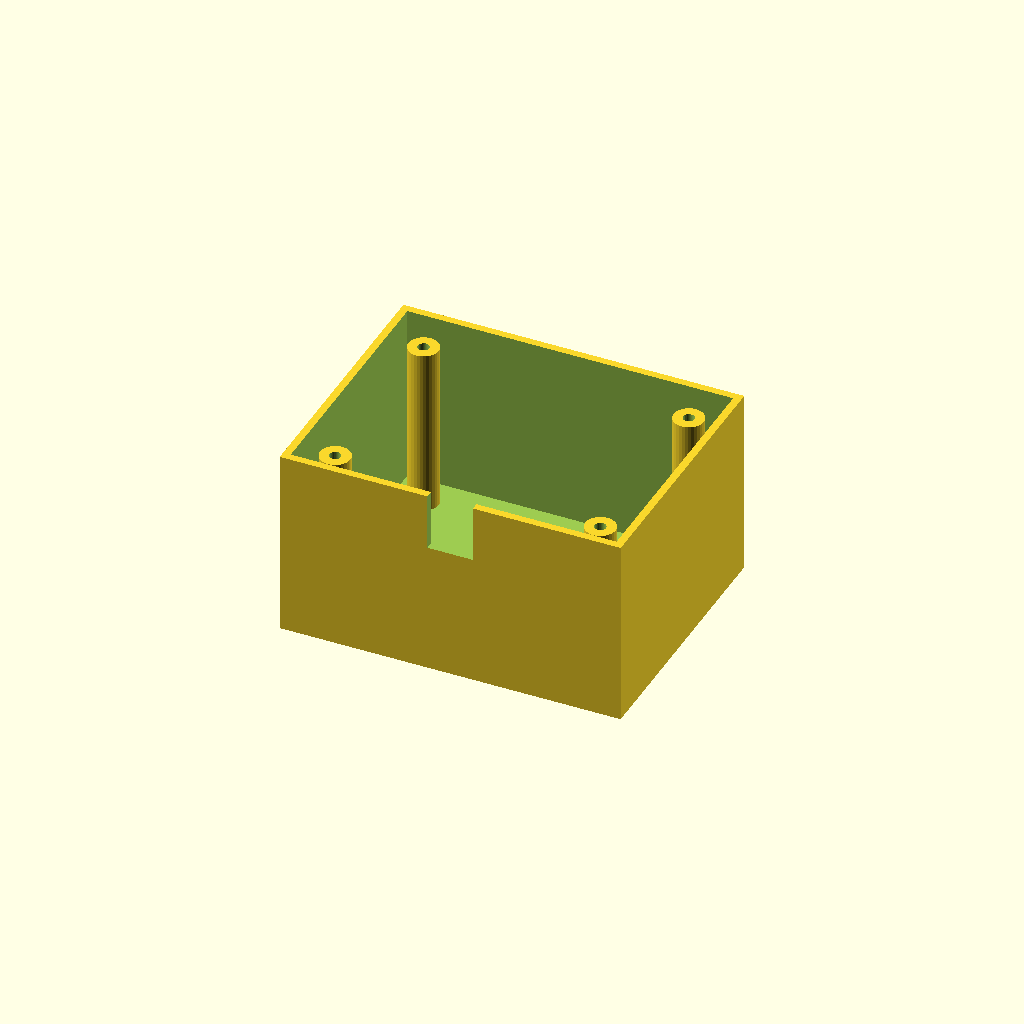
Cell 1: the model at its default parameters.
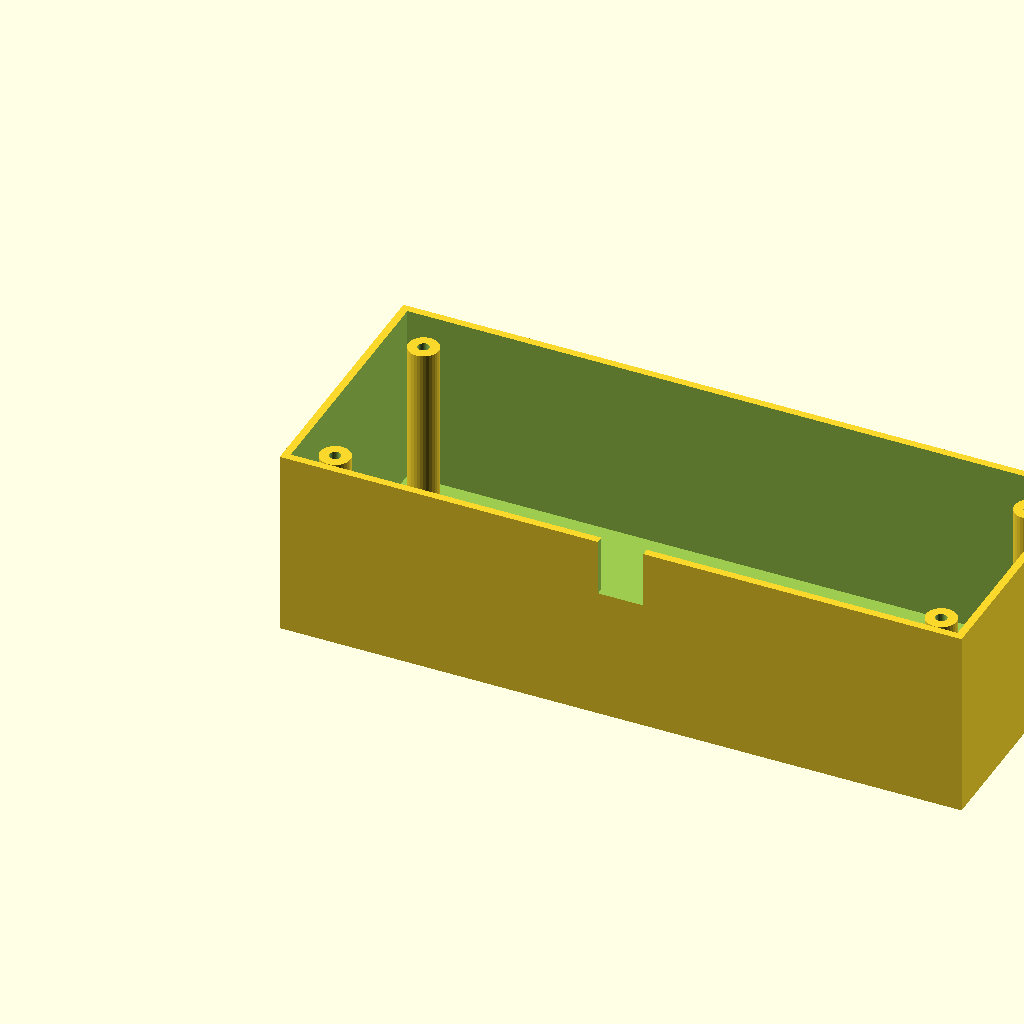
Cell 2: box_l = 180 (everything else at default).
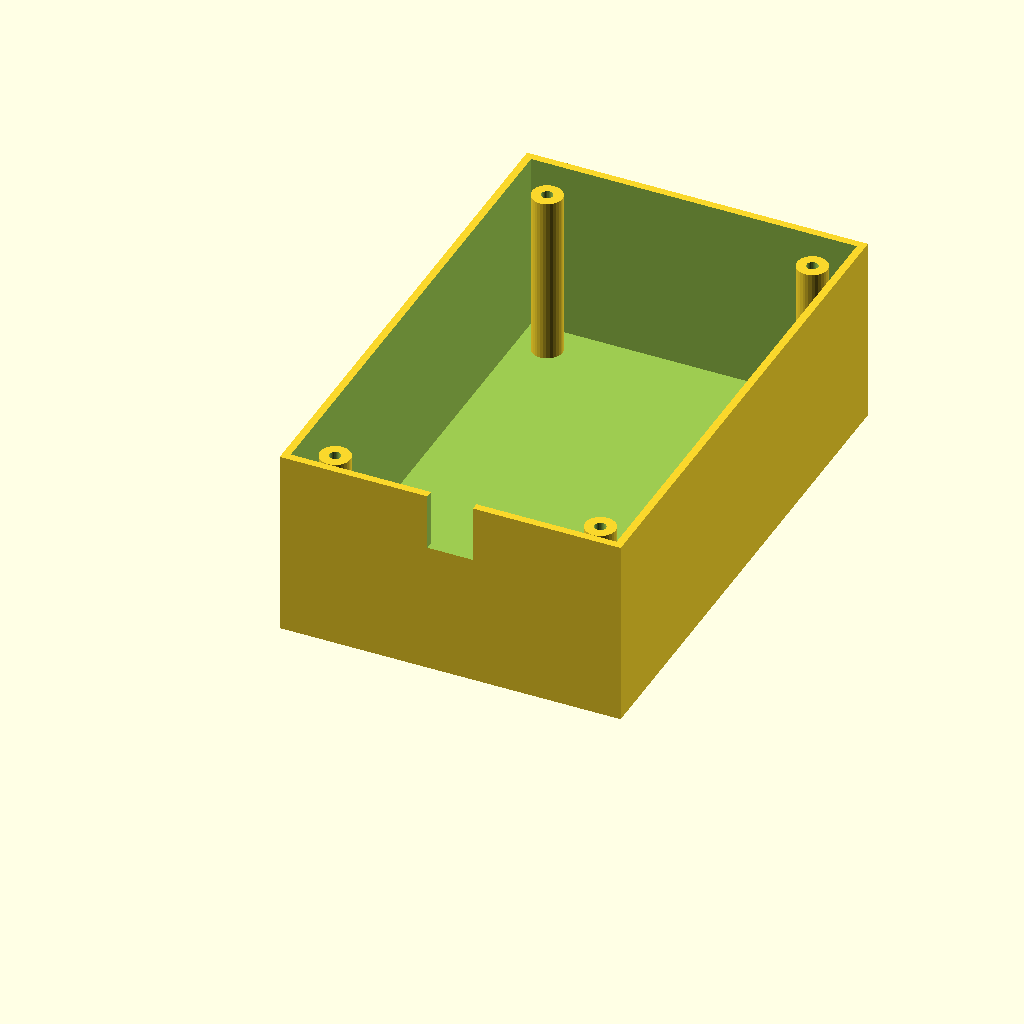
Cell 3: the same model with box_w = 140.
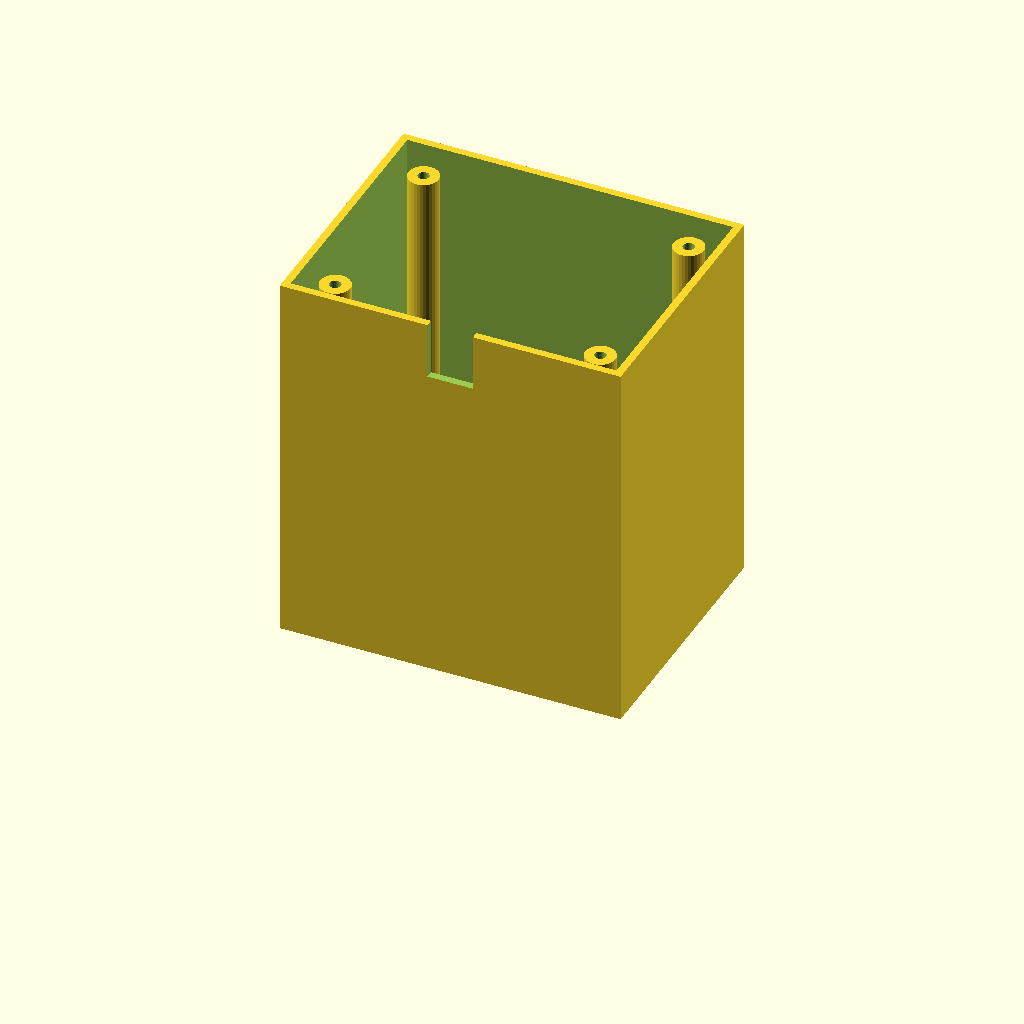
Cell 4: box_h = 100 (everything else at default).
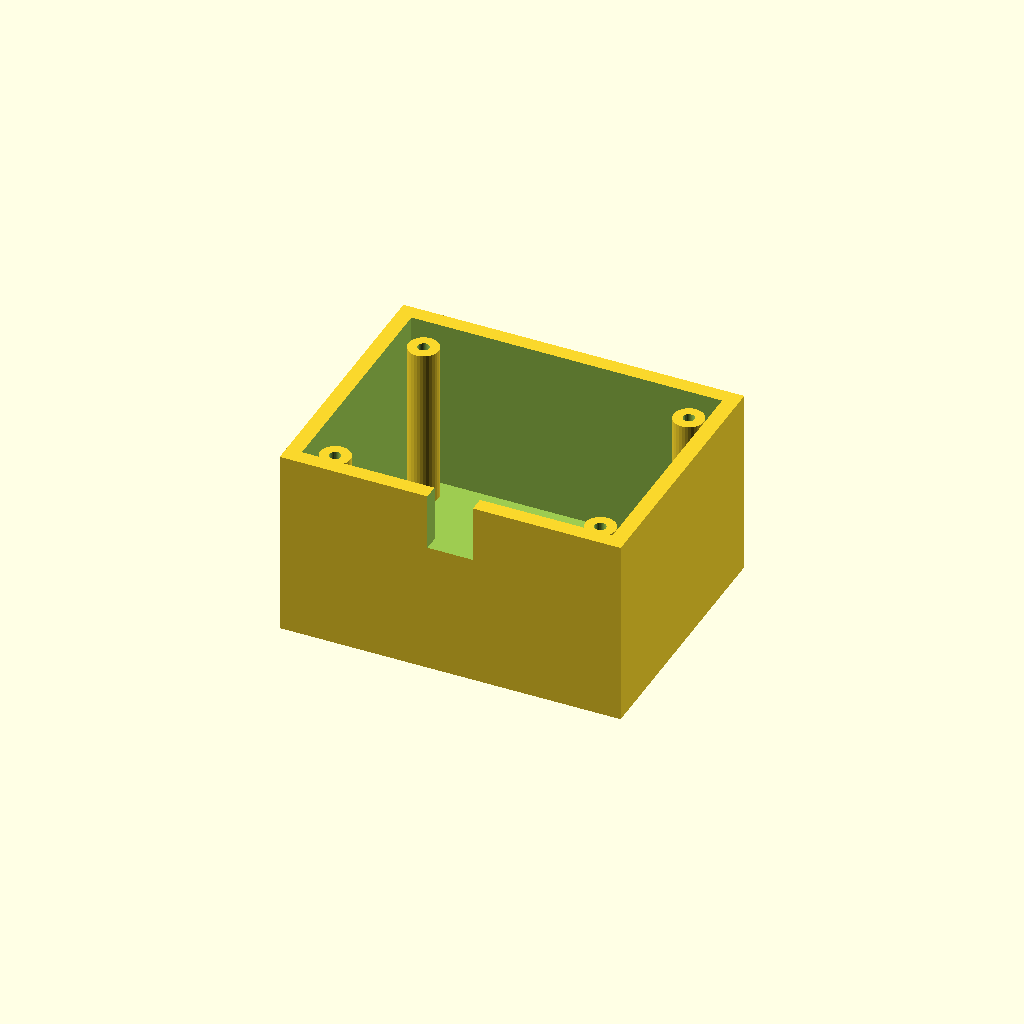
Cell 5 — wall_t set to 4, the other parameters unchanged.
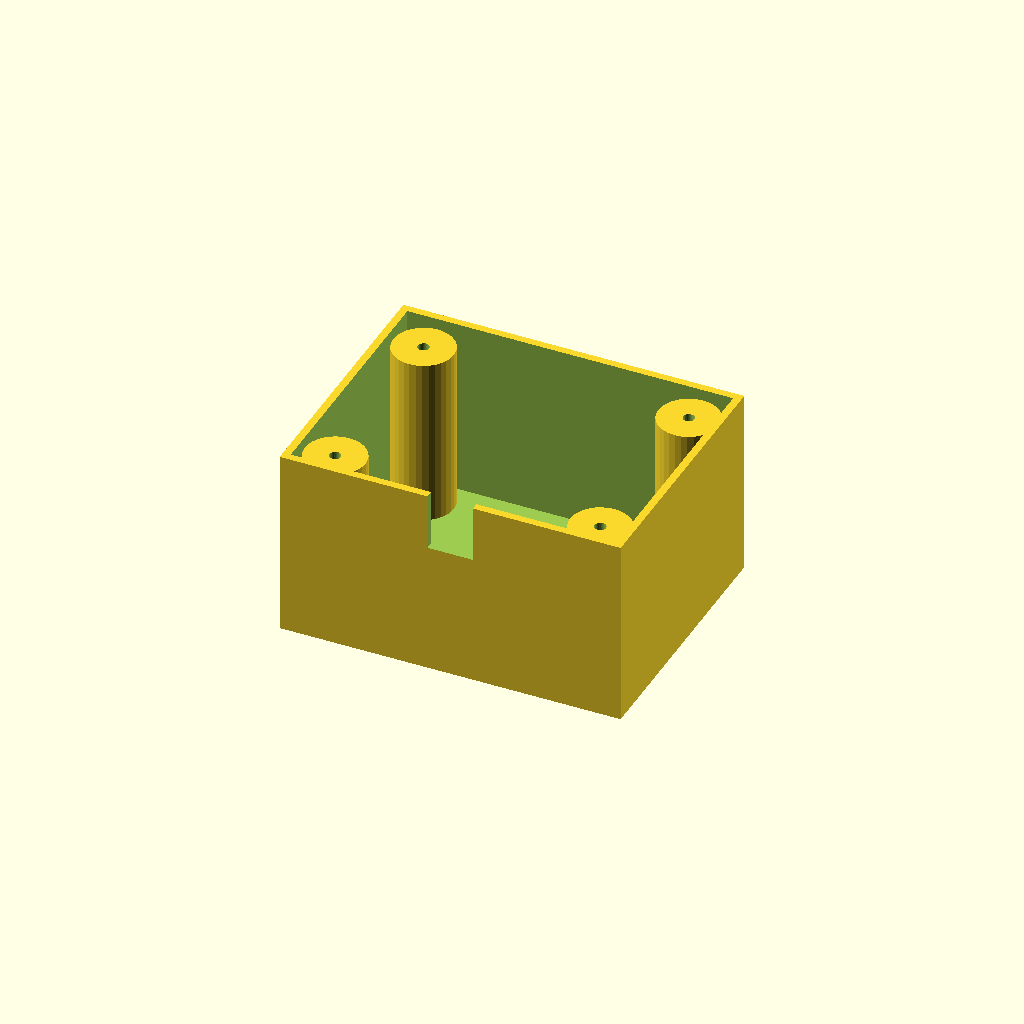
Cell 6 — boss_r set to 8, the other parameters unchanged.
All cells are drawn from one camera (rotation 55°, 0°, 25°, orthographic, colour scheme Cornfield), so only the parameter changes between them.
The OpenSCAD source (optional_data/data/solid3/enclosurebox/part_0123.scad):
$fn = 32;

// ----------------------------------------------------------------------
// Enclosure box: both enclosure
// ----------------------------------------------------------------------

// --- parameters (mm) ---
box_l = 90;               // outer length, X
box_w = 70;               // outer width, Y
box_h = 50;               // outer height
wall_t = 2;               // wall thickness
boss_r = 4;               // corner boss radius
hole_r = 1.5;             // boss screw hole radius
boss_in = 10;             // boss inset from the corners
notch_w = 12;             // cable notch width
notch_h = 15;             // cable notch height

inner_h = box_h - wall_t;  // cavity depth
boss_h = inner_h - 2;  // corner boss height

difference() {
  union() {
    difference() {
      cube([box_l, box_w, box_h]);
      translate([wall_t, wall_t, wall_t])
        cube([box_l - 2 * wall_t, box_w - 2 * wall_t, box_h]);
    }
    for (sx = [0, 1], sy = [0, 1])
      translate([sx ? box_l - boss_in : boss_in,
                 sy ? box_w - boss_in : boss_in, wall_t - 1])
        difference() {
          cylinder(r = boss_r, h = boss_h);
          translate([0, 0, boss_h - 4])
            cylinder(r = hole_r, h = 5);
        }
  }
  translate([box_l / 2 - notch_w / 2, -1, box_h - notch_h])
    cube([notch_w, wall_t + 2, notch_h + 1]);
}
Parameter table extracted from the source (name, type, default, range or options):
box_l: number, default 90
box_w: number, default 70
box_h: number, default 50
wall_t: number, default 2
boss_r: number, default 4
hole_r: number, default 1.5
boss_in: number, default 10
notch_w: number, default 12
notch_h: number, default 15
